Labelled photos from "BCCD_410_split", an image-classification folder in kylewang1999/BCCD_Dataset. The possible labels are: eosinophil, lymphocyte, monocyte, neutrophil, basophil.

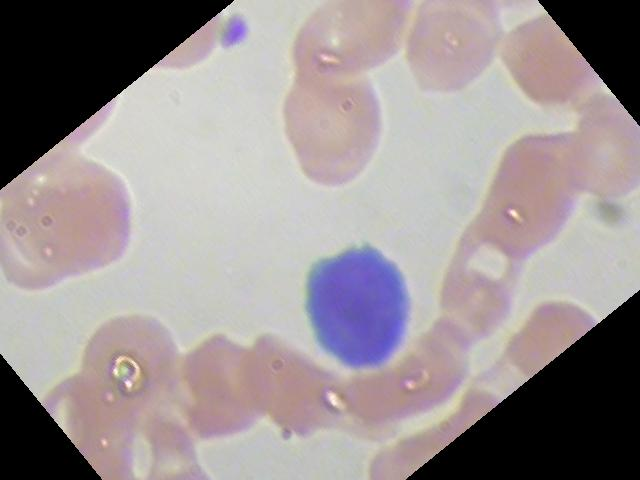
Label: lymphocyte

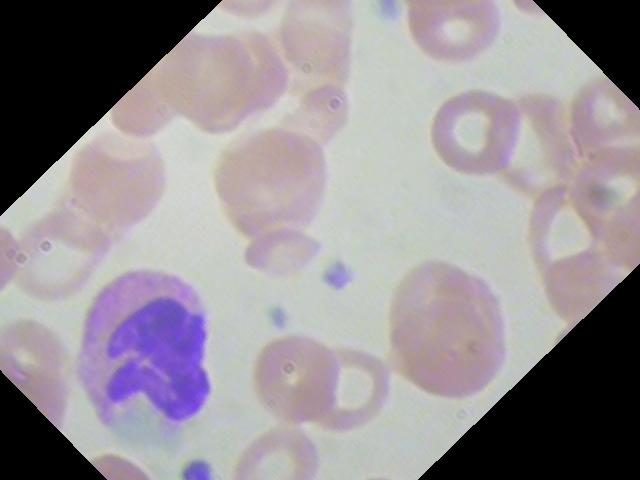
Label: eosinophil

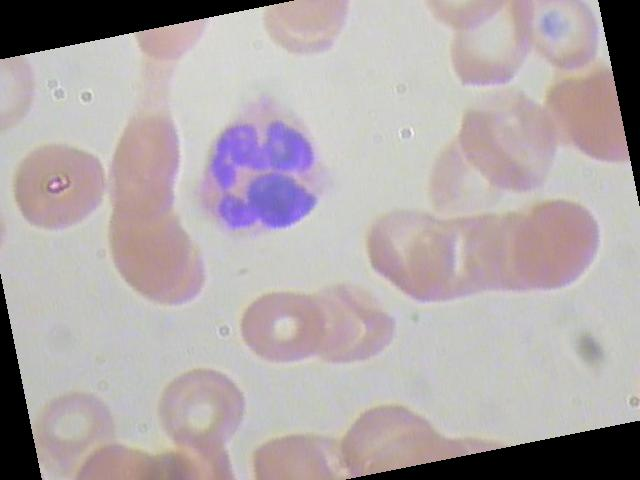
Label: neutrophil

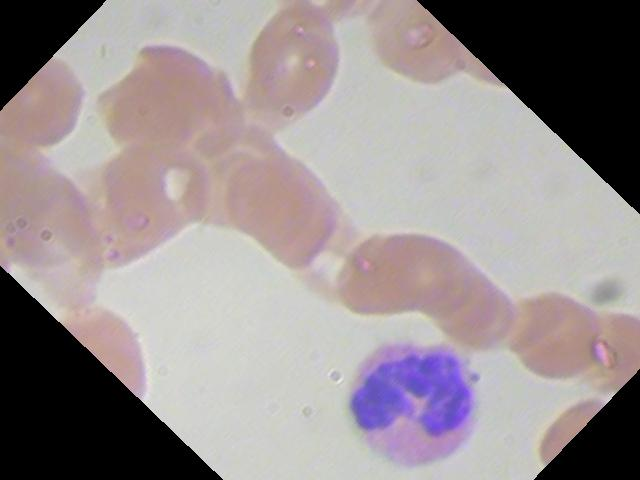
Label: eosinophil

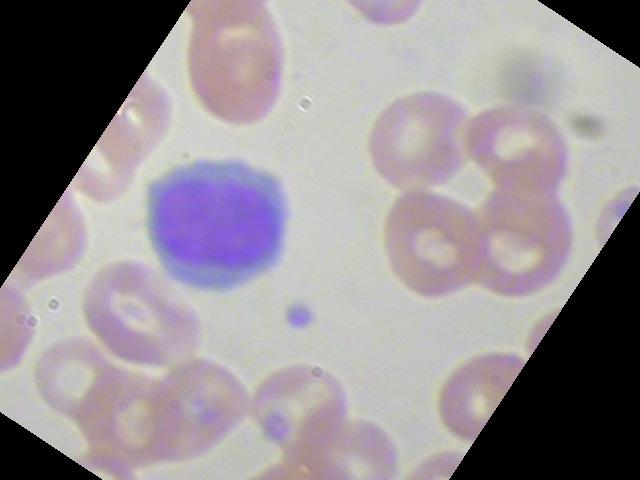
Label: lymphocyte

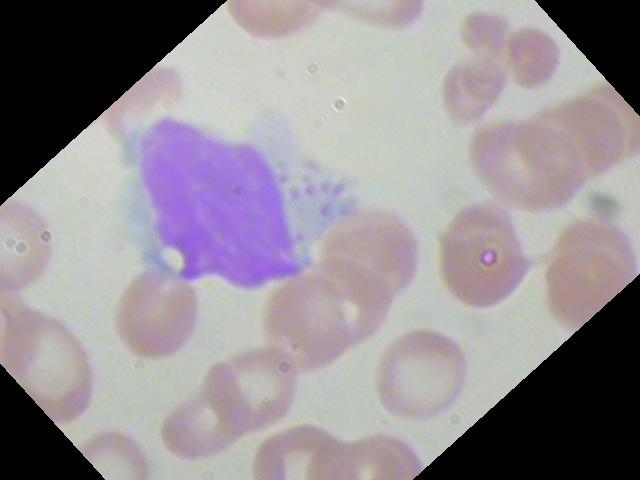
Label: monocyte
